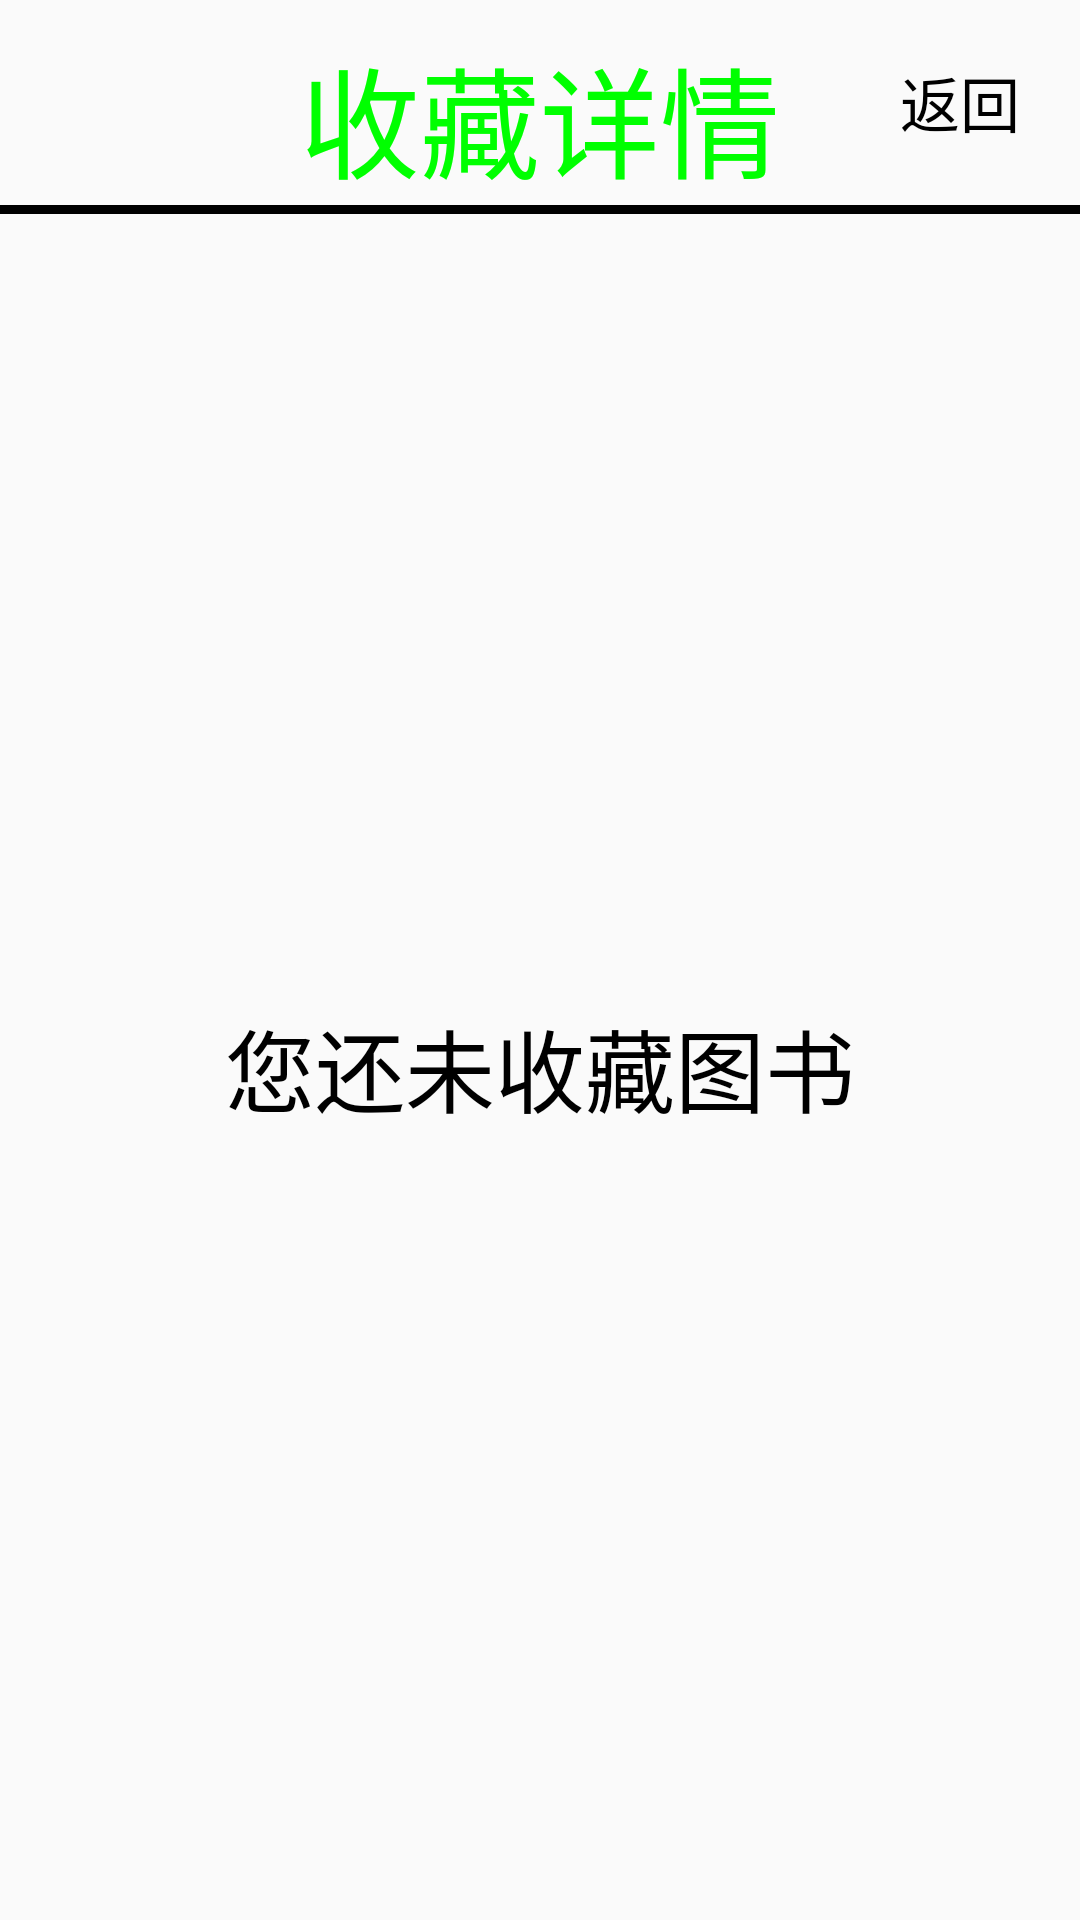

Reconstruct the res/layout file that produces this screen, plus the resources it refers to.
<!-- AndroidManifest.xml: application theme AppTheme -->
<!-- res/layout/activity_collection.xml -->
<?xml version="1.0" encoding="utf-8"?>
<RelativeLayout xmlns:android="http://schemas.android.com/apk/res/android"
    xmlns:tools="http://schemas.android.com/tools"
    android:layout_width="match_parent"
    android:layout_height="match_parent"

    tools:context="library3.library3.controller.activity.CollectionActivity">

    <LinearLayout
        android:orientation="vertical"
        android:layout_width="match_parent"
        android:layout_height="match_parent">

        <RelativeLayout
            android:layout_width="match_parent"
            android:layout_height="wrap_content">

            <TextView
                android:id="@+id/tv_name"
                android:text="收藏详情"
                android:textSize="40sp"
                android:textColor="#00ff00"
                android:layout_centerHorizontal="true"
                android:layout_marginTop="10dp"
                android:layout_width="wrap_content"
                android:layout_height="wrap_content"
                android:layout_gravity="center_horizontal" />

            <TextView
                android:id="@+id/tv_back"
                android:layout_alignParentRight="true"
                android:text="返回"
                android:layout_centerVertical="true"
                android:layout_marginRight="20dp"
                android:textSize="20dp"
                android:textColor="#000000"
                android:layout_width="wrap_content"
                android:layout_height="wrap_content" />

        </RelativeLayout>


        <View
            android:id="@+id/line"
            android:background="@android:color/black"
            android:layout_width="match_parent"
            android:layout_height="3dp"

            android:layout_alignParentLeft="true"
            android:layout_alignParentStart="true" />

        <FrameLayout

            android:layout_width="match_parent"
            android:layout_height="match_parent"
            android:layout_below="@+id/tv_name">

            <ListView
                android:id="@+id/listViewCollection"
                android:layout_width="match_parent"
                android:layout_height="520dp"
                android:layout_alignParentBottom="true"
                android:layout_below="@+id/tv_name"></ListView>

            <TextView
                android:id="@+id/tv_collection_loading"
                android:visibility="visible"
                android:textColor="#000000"
                android:text="您还未收藏图书"
                android:textSize="30sp"
                android:layout_width="wrap_content"
                android:layout_height="wrap_content"
                android:layout_gravity="center" />

        </FrameLayout>

    </LinearLayout>
</RelativeLayout>
<!-- resources referenced by this layout -->
<resources>
  <style name="AppTheme" parent="Theme.AppCompat.Light.DarkActionBar">
          
          <item name="colorPrimary">@color/colorPrimary</item>
          <item name="colorPrimaryDark">@color/colorPrimaryDark</item>
          <item name="colorAccent">@color/colorAccent</item>
      </style>
  <!-- not gathered from this repository: default colours our renderer supplied (Android Studio template values) -->
  <color name="colorPrimary">#FF6200EE</color>
  <color name="colorPrimaryDark">#FF3700B3</color>
  <color name="colorAccent">#FF03DAC5</color>
</resources>
